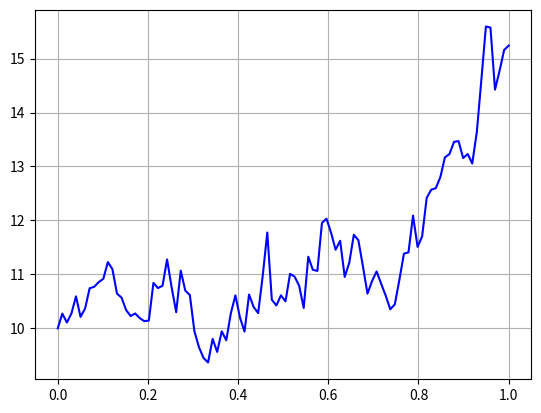
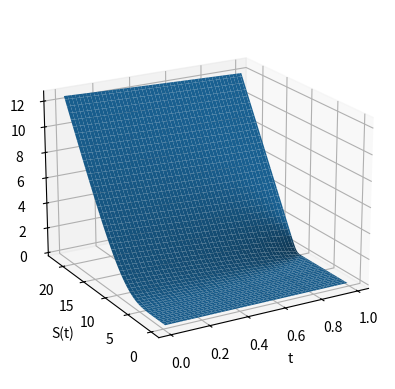
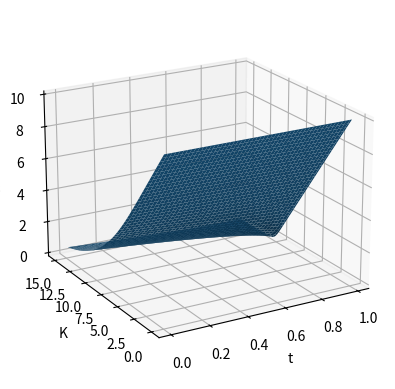
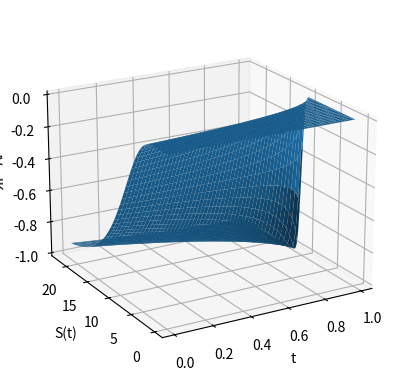
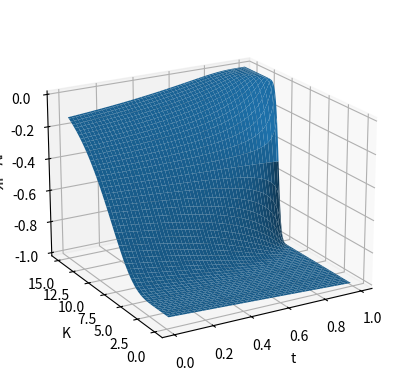
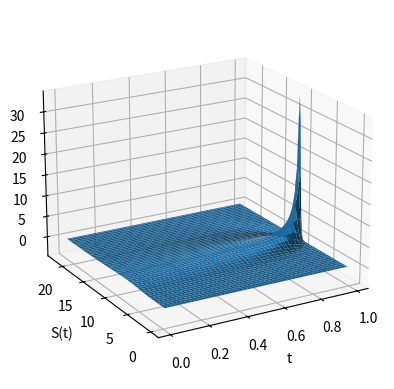
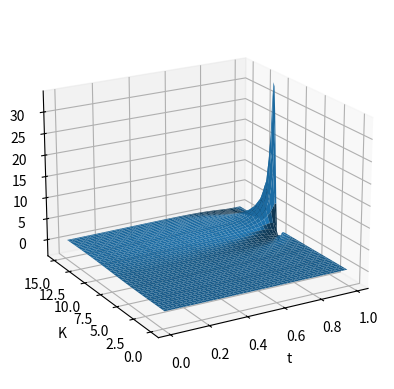

The matplotlib source for these figures, in order:
#!/usr/bin/env python
# coding: utf-8

# In[87]:


import random
import math
import matplotlib.pyplot as plt
import numpy as np
from scipy.stats import norm
from mpl_toolkits import mplot3d


# In[88]:


def F(d):
    return norm.cdf(d) #this is a cumulitive function of a standard normal distribution


# In[109]:


class Wiener_Process:
    def __init__(self,T,m):
        W=[0]
        S=0
        self.T=T
        self.m=m
        delta_t=T/m
        for i in range(1,m):
            inc=random.gauss(0,math.sqrt(delta_t))
            S=S+inc
            W.append(S)
        self.W=W
        
    def plot(self):
        x=np.linspace(0,self.T,self.m)
        fig = plt.figure()
        plt.plot(x,self.W)
        plt.grid()
        
class Geometric_Wiener_Process:
    def __init__(self,My_WP,mu,sigma,S0):
        T=My_WP.T
        m=My_WP.m
        S=np.ones([m,1])
        S[0]=S0
        delta_t=T/m
        for i in range(1,m):
            S[i]=S[i-1]*math.exp((mu-sigma*sigma/2)*delta_t)*math.exp(sigma*(My_WP.W[i]-My_WP.W[i-1]))
        self.S=S
        self.mu=mu
        self.sigma=sigma
        self.T=T
        self.m=m
    
    def plot(self):
        x=np.linspace(0,self.T,self.m)
        plt.plot(x,self.S,'b')
        plt.grid()
        
class European_call_option:
    def __init__(self,t,S,K,m,r,sigma,T): #just want all the parameters for some European call option
        self.t0=t
        self.S0=S
        self.K=K
        self.m=m
        self.r=r
        self.sigma=sigma
        self.T=T
        
    def Value_of_European_call_option(self):
        d1=(np.log(self.S0/self.K)+(self.T-self.t0)*(self.r+0.5*self.sigma**2))/(self.sigma*np.sqrt(self.T-self.t0))
        d2=d1-self.sigma*np.sqrt(self.T-self.t0)
        V=self.S0*F(d1)-self.K*np.exp(-self.r*(self.T-self.t0))*F(d2)
        return V
    
    def Delta_of_European_call_option(self):
        d1=(np.log(self.S0/self.K)+(self.T-self.t0)*(self.r+0.5*self.sigma**2))/(self.sigma*np.sqrt(self.T-self.t0)) #t, current price of stock S, and specified parameters
        return F(d1)
    
    def Gamma_of_European_call_option(self):                 # calculate Gamma of European_call_option given current time
        d1=(np.log(self.S0/self.K)+(self.T-self.t0)*(self.r+0.5*self.sigma**2))/(self.sigma*np.sqrt(self.T-self.t0))      #t, current price of stock S, and specified parameters
        Gamma=np.exp(-d1**2/2)/(self.S0*self.sigma*np.sqrt(self.T-self.t0)*np.sqrt(2*math.pi))  #of the option
        return Gamma
    
    def dV_dK_of_European_call_option(self):
        d1=(np.log(self.S0/self.K)+(self.T-self.t0)*(self.r+0.5*self.sigma**2))/(self.sigma*np.sqrt(self.T-self.t0))
        d2=d1-self.sigma*np.sqrt(self.T-self.t0)
        
        dV_dK=-self.S0*np.exp(-d1**2/2)/(np.sqrt(2*math.pi)*self.K*self.sigma*np.sqrt(self.T-self.t0))
        dV_dK=dV_dK-F(d2)*np.exp(-self.r*(self.T-self.t0))
        dV_dK=dV_dK+np.exp(-self.r*(self.T-self.t0))*np.exp(-d2**2/2)/(np.sqrt(2*math.pi)*self.sigma*np.sqrt(self.T-self.t0))
        return dV_dK
    
    def d2V_dK2_of_European_call_option(self):
        d1=(np.log(self.S0/self.K)+(self.T-self.t0)*(self.r+0.5*self.sigma**2))/(self.sigma*np.sqrt(self.T-self.t0))
        d2=d1-self.sigma*np.sqrt(self.T-self.t0)
        
        res=-self.S0*np.exp(-d1**2/2)*(d1/(self.sigma*np.sqrt(self.T-self.t0))-1)/(np.sqrt(2*math.pi)*np.sqrt(self.T-self.t0)*self.sigma*K**2)
        res=res+np.exp(-self.r*(self.T-self.t0))*np.exp(-d2**2/2)/(np.sqrt(2*math.pi)*np.sqrt(self.T-self.t0)*K*self.sigma)
        res=res+np.exp(-self.r*(self.T-self.t0))*np.exp(-d2**2/2)/(np.sqrt(2*math.pi)*(self.T-self.t0)*self.sigma**2*K)
        return res
    
class Dynamics_of_European_call_option:
    def __init__(self,t,S,K,m,r,sigma,T):
        self.t0=t
        self.S0=S
        self.K=K
        self.m=m
        self.r=r
        self.sigma=sigma
        self.T=T
        
    def plot_dynamics_of_value_of_ECO_in_t_S_coordinates(self):
        fig = plt.figure()                                                #here we calculate and plot values of European call 
        ax = plt.axes(projection='3d')                                    #option given GBM for stock prices                             

        S_max=22                                                         #here we calculate and plot values of European call
        t=np.linspace(d,T-d,m)                                           #option for all pairs (t,S) where t<T and S is a stock
        S=np.linspace(0.01,S_max,m)                                      #price
        X,Y = np.meshgrid(t, S)
        V=np.zeros([m,m])
        for i in range(0,m):
            for j in range(0,m):
                EC=European_call_option(t[i],S[j],self.K,self.m,self.r,self.sigma,self.T)
                V[j][i]=EC.Value_of_European_call_option()

        ax.plot_surface(X, Y, V)
        ax.set_xlabel('t')
        ax.set_ylabel('S(t)')
        ax.set_zlabel('V(t,S(t))');

        ax.view_init(20, -120)
        
    def plot_dynamics_of_value_of_ECO_in_t_K_coordinates(self):
        fig = plt.figure()                                                #here we calculate and plot values of European call 
        ax = plt.axes(projection='3d')                                    #option given GBM for stock prices                             

        K_max=15                                                         #here we calculate and plot values of European call
        t=np.linspace(d,T-d,m)                                           #option for all pairs (t,S) where t<T and S is a stock
        K=np.linspace(0.01,K_max,m)                                      #price
        X,Y = np.meshgrid(t, K)
        V=np.zeros([m,m])
        for i in range(0,m):
            for j in range(0,m):
                EC=European_call_option(t[i],self.S0,K[j],self.m,self.r,self.sigma,self.T)
                V[j][i]=EC.Value_of_European_call_option()

        ax.plot_surface(X, Y, V)
        ax.set_xlabel('t')
        ax.set_ylabel('K')
        ax.set_zlabel('V(t,S(t))');

        ax.view_init(20, -120)
        
    def plot_dynamics_of_delta_of_ECO_in_t_S_coordinates(self):
        fig = plt.figure()                                                #here we calculate and plot values of European call 
        ax = plt.axes(projection='3d')
        
        S_max=22                                                        #here we calculate and plot Deltas of European call
        t=np.linspace(d,T-d,m)                                          #option for all pairs (t,S) where t<T and S is a stock
        S=np.linspace(0.01,S_max,m)                                     #price
        X,Y = np.meshgrid(t, S)
        D=np.zeros([m,m])
        for i in range(0,m):
            for j in range(0,m):
                EC=European_call_option(t[i],S[j],self.K,self.m,self.r,self.sigma,self.T)
                D[j][i]=EC.Delta_of_European_call_option()

        ax.plot_surface(X, Y, D)
        ax.set_xlabel('t')
        ax.set_ylabel('S(t)')
        ax.set_zlabel('Delta');

        ax.view_init(20, -120)
        
    def plot_dynamics_of_delta_of_ECO_in_t_K_coordinates(self):
        fig = plt.figure()                                                #here we calculate and plot values of European call 
        ax = plt.axes(projection='3d')
        
        K_max=15                                                        #here we calculate and plot Deltas of European call
        t=np.linspace(d,T-d,m)                                          #option for all pairs (t,S) where t<T and S is a stock
        K=np.linspace(0.01,K_max,m)                                     #price
        X,Y = np.meshgrid(t, K)
        D=np.zeros([m,m])
        for i in range(0,m):
            for j in range(0,m):
                EC=European_call_option(t[i],self.S0,K[j],self.m,self.r,self.sigma,self.T)
                D[j][i]=EC.Delta_of_European_call_option()

        ax.plot_surface(X, Y, D)
        ax.set_xlabel('t')
        ax.set_ylabel('K')
        ax.set_zlabel('Delta');

        ax.view_init(20, -120)
        
    def plot_dynamics_of_gamma_of_ECO_in_t_S_coordinates(self):
        fig = plt.figure()                                                #here we calculate and plot values of European call 
        ax = plt.axes(projection='3d')
        
        S_max=22                                                         #here we calculate and plot Gammas of European call
        t=np.linspace(d,T-d,m)                                           #option for all pairs (t,S) where t<T and S is a stock
        S=np.linspace(0.01,S_max,m)                                      #price
        X,Y = np.meshgrid(t, S)
        Gamma=np.zeros([m,m])
        for i in range(0,m):
            for j in range(0,m):
                EC=European_call_option(t[i],S[j],self.K,self.m,self.r,self.sigma,self.T)
                Gamma[j][i]=EC.Gamma_of_European_call_option()

        ax.plot_surface(X, Y, Gamma)
        ax.set_xlabel('t')
        ax.set_ylabel('S(t)')
        ax.set_zlabel('Gamma');

        ax.view_init(20, -120)
        
        
    def plot_dynamics_of_gamma_of_ECO_in_t_K_coordinates(self):
        fig = plt.figure()                                                #here we calculate and plot values of European call 
        ax = plt.axes(projection='3d')
        
        K_max=15                                                         #here we calculate and plot Gammas of European call
        t=np.linspace(d,T-d,m)                                           #option for all pairs (t,S) where t<T and S is a stock
        K=np.linspace(0.01,K_max,m)                                      #price
        X,Y = np.meshgrid(t, K)
        Gamma=np.zeros([m,m])
        for i in range(0,m):
            for j in range(0,m):
                EC=European_call_option(t[i],self.S0,K[j],self.m,self.r,self.sigma,self.T)
                Gamma[j][i]=EC.Gamma_of_European_call_option()

        ax.plot_surface(X, Y, Gamma)
        ax.set_xlabel('t')
        ax.set_ylabel('K')
        ax.set_zlabel('Gamma');

        ax.view_init(20, -120)
        
        
    def plot_dynamics_of_dV_dK_of_ECO_in_t_S_coordinates(self):
        fig = plt.figure()                                                #here we calculate and plot values of European call 
        ax = plt.axes(projection='3d')
        
        S_max=22                                                         #here we calculate and plot Gammas of European call
        t=np.linspace(d,T-d,m)                                           #option for all pairs (t,S) where t<T and S is a stock
        S=np.linspace(0.01,S_max,m)                                      #price
        X,Y = np.meshgrid(t, S)
        dV_dK=np.zeros([m,m])
        for i in range(0,m):
            for j in range(0,m):
                EC=European_call_option(t[i],S[j],self.K,self.m,self.r,self.sigma,self.T)
                dV_dK[j][i]=EC.dV_dK_of_European_call_option()

        ax.plot_surface(X, Y, dV_dK)
        ax.set_xlabel('t')
        ax.set_ylabel('S(t)')
        ax.set_zlabel('dV_dK');

        ax.view_init(20, -120)
        
    def plot_dynamics_of_dV_dK_of_ECO_in_t_K_coordinates(self):
        fig = plt.figure()                                                #here we calculate and plot values of European call 
        ax = plt.axes(projection='3d')
        
        K_max=15                                                         #here we calculate and plot Gammas of European call
        t=np.linspace(d,T-d,m)                                           #option for all pairs (t,S) where t<T and S is a stock
        K=np.linspace(0.01,K_max,m)                                      #price
        X,Y = np.meshgrid(t, K)
        dV_dK=np.zeros([m,m])
        for i in range(0,m):
            for j in range(0,m):
                EC=European_call_option(t[i],self.S0,K[j],self.m,self.r,self.sigma,self.T)
                dV_dK[j][i]=EC.dV_dK_of_European_call_option()

        ax.plot_surface(X, Y, dV_dK)
        ax.set_xlabel('t')
        ax.set_ylabel('K')
        ax.set_zlabel('dV_dK');

        ax.view_init(20, -120)
        
    def plot_dynamics_of_d2V_dK2_of_ECO_in_t_S_coordinates(self):
        fig = plt.figure()                                                #here we calculate and plot values of European call 
        ax = plt.axes(projection='3d')
        
        S_max=22                                                         #here we calculate and plot Gammas of European call
        t=np.linspace(d,T-d,m)                                           #option for all pairs (t,S) where t<T and S is a stock
        S=np.linspace(0.01,S_max,m)                                      #price
        X,Y = np.meshgrid(t, S)
        d2V_dK2=np.zeros([m,m])
        for i in range(0,m):
            for j in range(0,m):
                EC=European_call_option(t[i],S[j],self.K,self.m,self.r,self.sigma,self.T)
                d2V_dK2[j][i]=EC.d2V_dK2_of_European_call_option()

        ax.plot_surface(X, Y, d2V_dK2)
        ax.set_xlabel('t')
        ax.set_ylabel('S(t)')
        ax.set_zlabel('d2V_dK2');

        ax.view_init(20, -120)
        
    def plot_dynamics_of_d2V_dK2_of_ECO_in_t_K_coordinates(self):
        fig = plt.figure()                                                #here we calculate and plot values of European call 
        ax = plt.axes(projection='3d')
        
        K_max=15                                                         #here we calculate and plot Gammas of European call
        t=np.linspace(d,T-d,m)                                           #option for all pairs (t,S) where t<T and S is a stock
        K=np.linspace(0.01,K_max,m)                                      #price
        X,Y = np.meshgrid(t, K)
        d2V_dK2=np.zeros([m,m])
        for i in range(0,m):
            for j in range(0,m):
                EC=European_call_option(t[i],self.S0,K[j],self.m,self.r,self.sigma,self.T)
                d2V_dK2[j][i]=EC.d2V_dK2_of_European_call_option()

        ax.plot_surface(X, Y, d2V_dK2)
        ax.set_xlabel('t')
        ax.set_ylabel('K')
        ax.set_zlabel('d2V_dK2');

        ax.view_init(20, -120)


# In[110]:


T=1 #these are parameters for European call option
m=100
d=T/m # time step
sigma=0.4
K=10 #strike price
S0=10
r=0.05

My_W=Wiener_Process(T,m) #create a Wiener process 

My_GBM=Geometric_Wiener_Process(My_W,r,sigma,S0) #and create GBM based on the process and parameters
My_GBM.plot()


# In[111]:


My_European_Call_option_Dynamics=Dynamics_of_European_call_option(0,S0,K,m,r,sigma,T)
My_European_Call_option_Dynamics.plot_dynamics_of_value_of_ECO_in_t_S_coordinates()
My_European_Call_option_Dynamics.plot_dynamics_of_value_of_ECO_in_t_K_coordinates()


# In[112]:


My_European_Call_option_Dynamics.plot_dynamics_of_dV_dK_of_ECO_in_t_S_coordinates()
My_European_Call_option_Dynamics.plot_dynamics_of_dV_dK_of_ECO_in_t_K_coordinates()


# In[113]:


My_European_Call_option_Dynamics.plot_dynamics_of_d2V_dK2_of_ECO_in_t_S_coordinates()
My_European_Call_option_Dynamics.plot_dynamics_of_d2V_dK2_of_ECO_in_t_K_coordinates()


# In[ ]:





# In[ ]:




